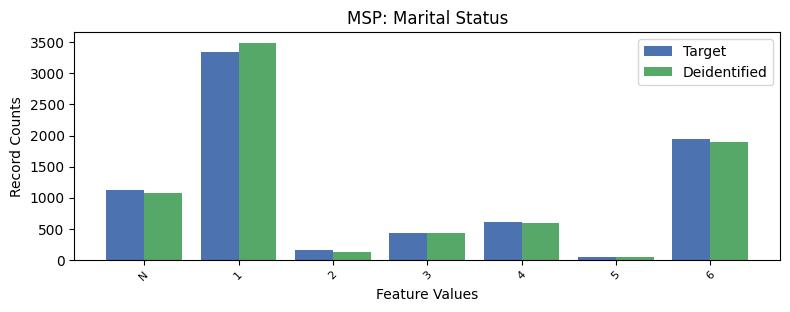

The data file committed next to this chart (first rows):
, MSP, count_target, count_deidentified
0, 1, 3338, 3492
1, 6, 1949, 1890
2, -1, 1120, 1075
3, 4, 600, 585
4, 3, 429, 428
5, 2, 152, 125
6, 5, 46, 39
